Labelled photos from "cnn", an image-classification folder in AnonymDavid/szakdolgozat. The possible labels are: battery, capacitor, diode, inductor, lamp, resistor, AC source, DC source, switch, NPN transistor, PNP transistor.

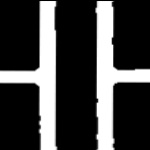
Label: capacitor

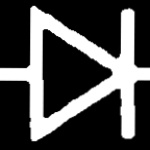
Label: diode

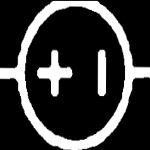
Label: DC source

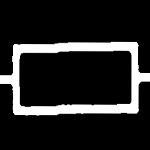
Label: resistor

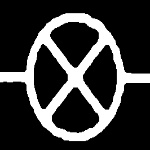
Label: lamp

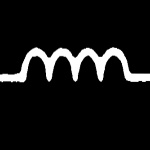
Label: inductor
